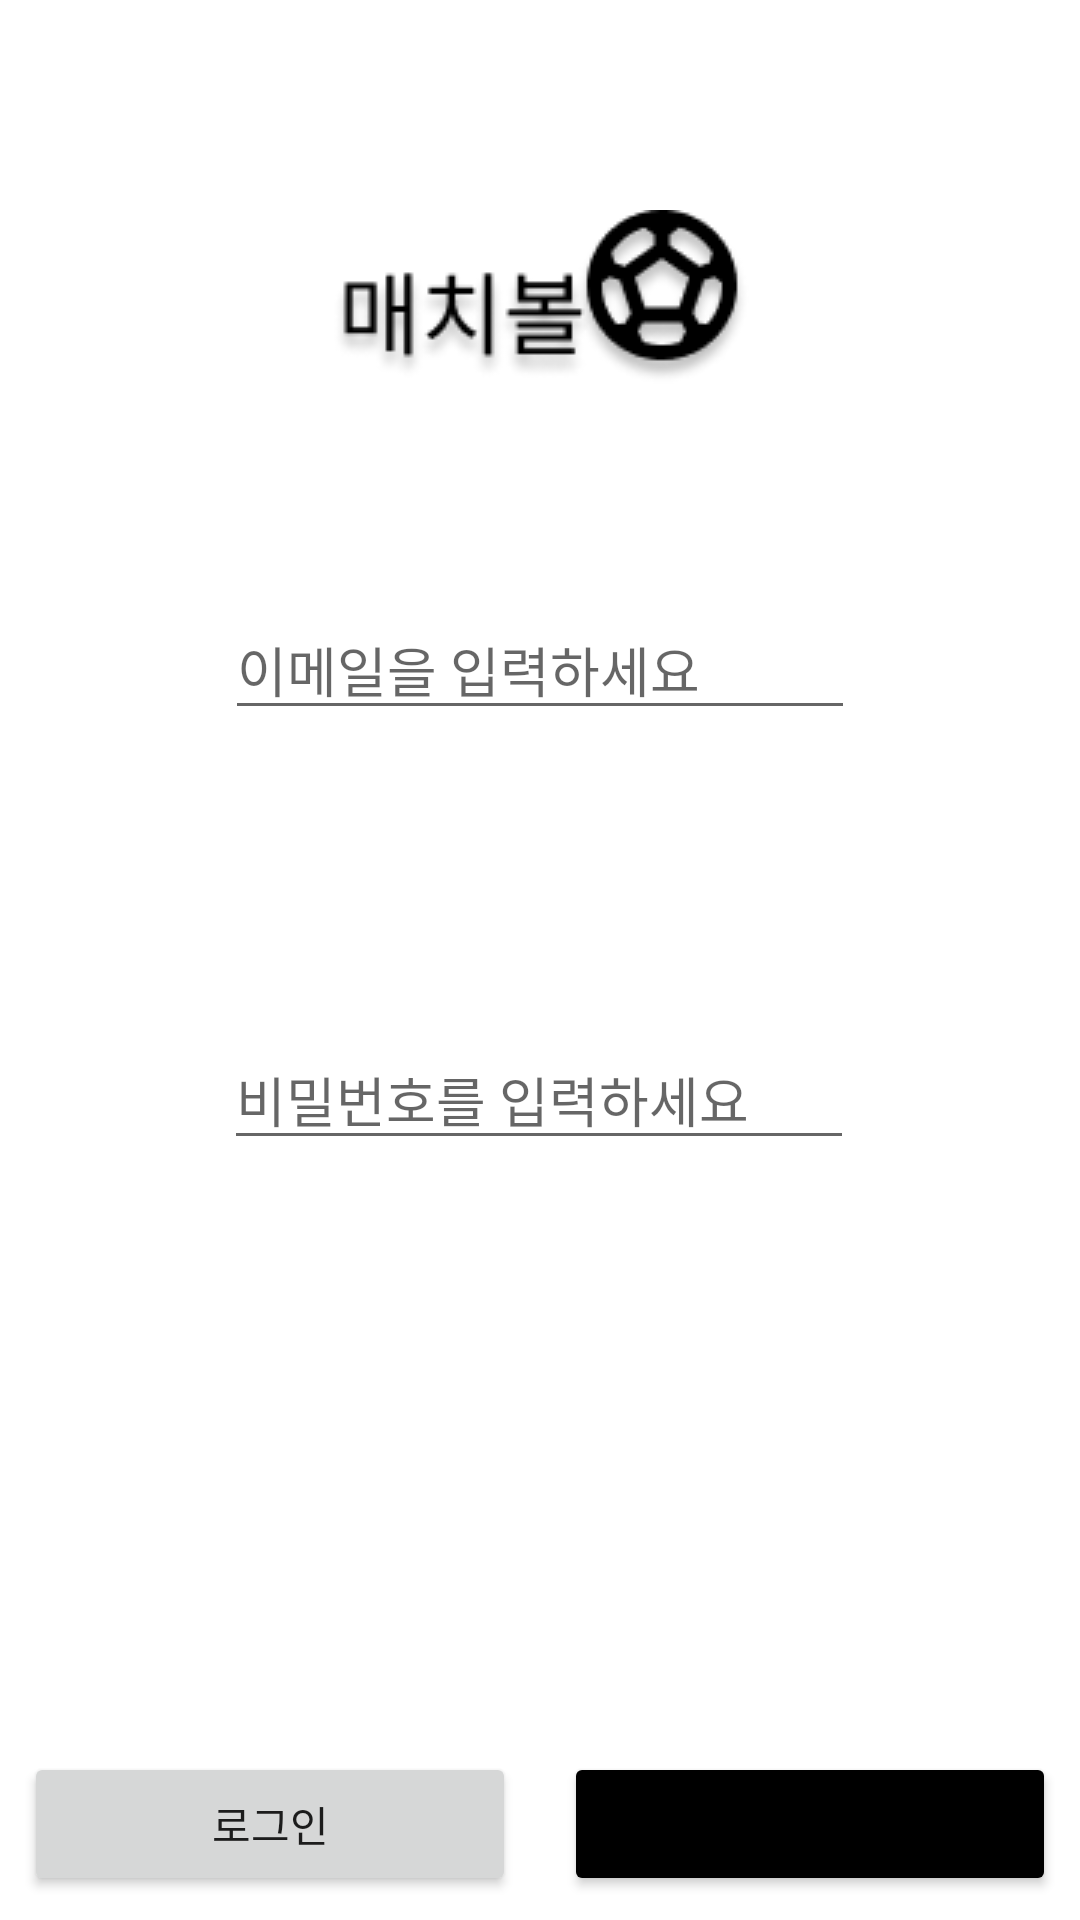

Write the Android layout XML for this screen, with the resource values it uses.
<!-- AndroidManifest.xml: application theme Theme.Matchball -->
<!-- res/layout/activity_login.xml -->
<?xml version="1.0" encoding="utf-8"?>
<androidx.constraintlayout.widget.ConstraintLayout xmlns:android="http://schemas.android.com/apk/res/android"
    xmlns:app="http://schemas.android.com/apk/res-auto"
    xmlns:tools="http://schemas.android.com/tools"
    android:layout_width="match_parent"
    android:layout_height="match_parent"
    tools:context=".LoginActivity">


    <ImageView
        android:id="@+id/imageView"
        android:layout_width="wrap_content"
        android:layout_height="wrap_content"
        app:layout_constraintBottom_toBottomOf="parent"
        app:layout_constraintEnd_toEndOf="parent"
        app:layout_constraintStart_toStartOf="parent"
        app:layout_constraintTop_toTopOf="parent"
        app:layout_constraintVertical_bias="0.12"
        app:srcCompat="@drawable/matchball_logo" />

    <EditText
        android:id="@+id/et_email"
        android:layout_width="wrap_content"
        android:layout_height="wrap_content"
        android:layout_marginTop="200dp"
        android:ems="10"
        android:hint="이메일을 입력하세요"
        android:inputType="textEmailAddress"
        app:layout_constraintEnd_toEndOf="parent"
        app:layout_constraintStart_toStartOf="parent"
        app:layout_constraintTop_toTopOf="parent" />

    <EditText
        android:id="@+id/et_pwd"
        android:layout_width="wrap_content"
        android:layout_height="wrap_content"
        android:layout_marginTop="100dp"
        android:ems="10"
        android:hint="비밀번호를 입력하세요"
        android:inputType="textPassword"
        app:layout_constraintEnd_toEndOf="parent"
        app:layout_constraintHorizontal_bias="0.497"
        app:layout_constraintStart_toStartOf="parent"
        app:layout_constraintTop_toBottomOf="@+id/et_email" />


    <Button
        android:id="@+id/btn_login"
        android:layout_width="0dp"
        android:layout_height="wrap_content"
        android:text="로그인"
        android:layout_margin="8dp"
        app:layout_constraintBottom_toBottomOf="parent"
        app:layout_constraintEnd_toStartOf="@+id/btn_register"
        app:layout_constraintHorizontal_bias="0.0"
        app:layout_constraintStart_toStartOf="parent" />

    <Button
        android:id="@+id/btn_register"
        android:layout_width="0dp"
        android:layout_height="wrap_content"
        android:text="회원 가입"
        android:layout_margin="8dp"
        android:backgroundTint="@color/black"
        app:layout_constraintBottom_toBottomOf="parent"
        app:layout_constraintEnd_toEndOf="parent"
        app:layout_constraintStart_toEndOf="@+id/btn_login" />
</androidx.constraintlayout.widget.ConstraintLayout>
<!-- resources referenced by this layout -->
<resources>
  <color name="black">#FF000000</color>
  <!-- drawable matchball_logo: png bitmap (drawable, 7138 bytes) -->
  <style name="Theme.Matchball" parent="Theme.MaterialComponents.DayNight.DarkActionBar">
          
          <item name="colorPrimary">@color/purple_500</item>
          <item name="colorPrimaryVariant">@color/purple_700</item>
          <item name="colorOnPrimary">@color/white</item>
          
          <item name="colorSecondary">@color/teal_200</item>
          <item name="colorSecondaryVariant">@color/teal_700</item>
          <item name="colorOnSecondary">@color/black</item>
          
          <item name="android:statusBarColor">?attr/colorPrimaryVariant</item>
          
      </style>
  <color name="purple_500">#FF6200EE</color>
  <color name="purple_700">#FF3700B3</color>
  <color name="white">#FFFFFFFF</color>
  <color name="teal_200">#FF03DAC5</color>
  <color name="teal_700">#FF018786</color>
</resources>
